Run: headless pygame with SDL's dummy video driver; simulated clock (each Clock.tick advances the game by its frame time, no real sleeping); random seed 0; keys injected as events and as key.get_pressed() state; no mouse input.
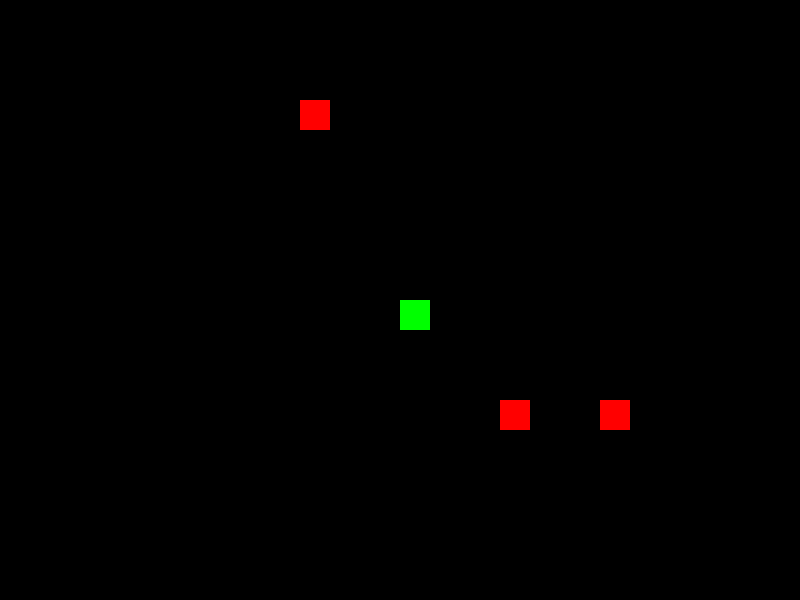
Frame 1 of 4 · flips 1–60 · no input
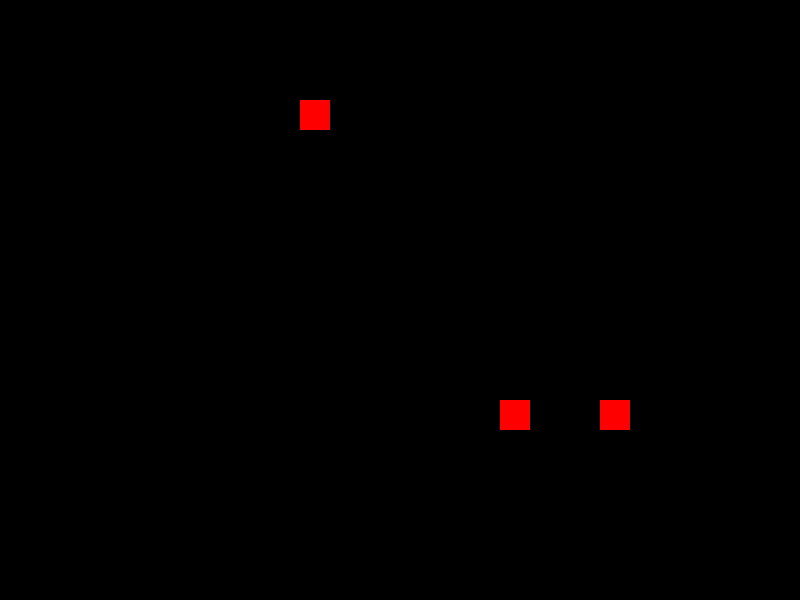
Frame 2 of 4 · flips 61–180 · tapped SPACE, RETURN · held RIGHT (→), D
Frame 3 of 4 · flips 181–300 · held DOWN (↓), S · screen unchanged from frame 2, image omitted
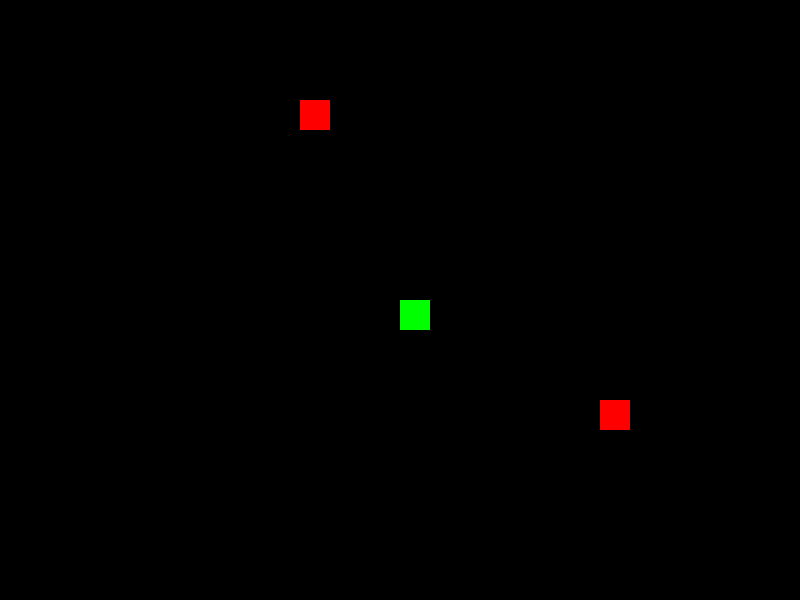
Frame 4 of 4 · flips 301–420 · held LEFT (←), A, UP (↑), W

The pygame program that drew these frames:

import pygame
import sys

# Initialize Pygame
pygame.init()

# Set up display
width, height = 800, 600
screen = pygame.display.set_mode((width, height))
pygame.display.set_caption('Basic Game')
clock = pygame.time.Clock()
fps = 30

# Set up colors
white = (255,255,255)
red = (255,0,0)
green = (0,255,0)
blue = (0,0,255)
black = (0,0,0)

# Set up player
player_size = 30
player_x = width // 2
player_y = height // 2
player_speed = 10

# player = pygame.draw.rect(screen, red, (player_x, player_y, player_size, player_size))
player = pygame.Rect(player_x, player_y, player_size, player_size)
enemy_list = [
    pygame.Rect(player_x+100, player_y+100, player_size, player_size),
    pygame.Rect(player_x+200, player_y+100, player_size, player_size),
    pygame.Rect(player_x-100, player_y-200, player_size, player_size)
]

# Game loop
while True:
    for event in pygame.event.get():
        if event.type == pygame.QUIT:
            pygame.quit()
            sys.exit()

    keys = pygame.key.get_pressed()
    
    # Move player
    if keys[pygame.K_a]:
        # player_x -= player_speed
        player = player.move(-player_speed, 0)
    if keys[pygame.K_d]:
        # player_x += player_speed
        player = player.move(+player_speed, 0)
    if keys[pygame.K_w]:
        # player_y -= player_speed
        player = player.move(0, -player_speed)
    if keys[pygame.K_s]:
        # player_y += player_speed
        player = player.move(0, player_speed)
    
    # print(player.bottom)
    # print(player.bottomleft)
    # print(player.center)
    # player = player.clip(0,0,width,height)

    # Clamping
    # player.x = max(0, min(width - player.size[0], player.x))
    # player.y = max(0, min(height - player.size[0], player.y))

    # Advance Clamping
    # player = player.clamp(0,0,width,height)
    # player = player.clamp(0,0,width,player.y+player_size)

    # if player.left <= 0:
    #     player.x = 100
    # if player.right >= width:
    #     player.x = 0

    # if not player.collidelist([enemy]):
    #     print("game over")

    collision = player.collidelist(enemy_list)
    if collision >= 0 :
        print(f"game over collide with {enemy_list[collision]}")
        del enemy_list[collision]



    # if player.left <= 0 or player.right >= width:
    #     player.x = -player.x


    # Fill screen
    screen.fill(black)

    # Draw player
    pygame.draw.rect(screen, green, player)
    
    for enemy in enemy_list:
        pygame.draw.rect(screen, red, enemy)

    # Update display
    pygame.display.update()
    clock.tick(fps)
